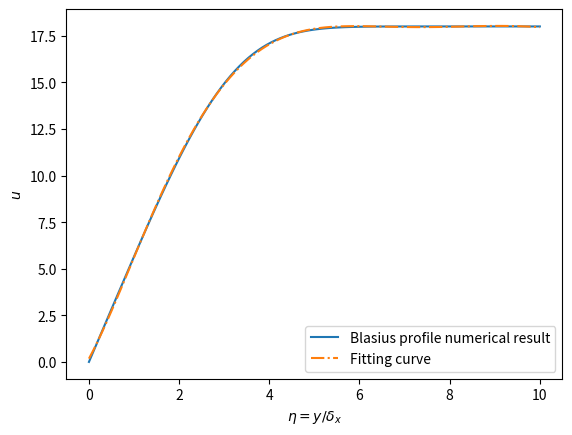

Recreate this plot in Python.
##This Python code is for calculating Blasius profile
# [redacted]
import numpy as np


##for current time step
def OdeSolve(f1, f2, f3, f1_t, f2_t, f3_t, d_eta, n):
    Update(f1, f2, f3, f1_t, f2_t, f3_t, n)
    for i in range(1, n):     #forward finit element discretization
        f1[i] = f1[i-1] + f2[i-1]*d_eta;  #f1' = f2*eta
        f2[i] = f2[i-1] + f3[i-1]*d_eta;  #f2' = f3*eta
        f3[i] = f3[i-1] - 0.5*f1[i-1]*f3[i-1]*d_eta;  #f3' = -0.5*f1*f3*eta


##for time interation advance
def TimeIntegral(f1, f2, f3, f1_t, f2_t, f3_t, d_eta, n):
    er = 1
    while er > 10e-5:
        #new gauss of f3[0] is obtained from this equation
        f3[0] = f3[0] - (f2[n-1] - 1)*(f3[1] - f3_t[1])/(f2[n-1] - f2_t[n-1])
        #update spatial values
        OdeSolve(f1, f2, f3, f1_t, f2_t, f3_t, d_eta, n)
        #final goal is to satisfy bc f2[n-1] = 1
        er = abs(f2[n-1] - 1)


##update from the last gauss
def Update(f1, f2, f3, f1_t, f2_t, f3_t, n):
    for i in range(0,n):
        f1_t[i] = f1[i]
        f2_t[i] = f2[i]
        f3_t[i] = f3[i]


##initialization
# f1 is f, f2 is f', f3 is f''
# f*_t stands for corresbonding value in the last time iteration
n = 100
f1 = np.zeros(n)
f2 = np.zeros(n)
f3 = np.zeros(n)
f1_t = np.zeros(n)
f2_t = np.zeros(n)
f3_t = np.zeros(n)
eta = np.linspace(0, 10.0, n) #eta = y/delta, eta-> infinty
d_eta = eta[1] - eta[0]

##BCs
f1[0] = 0
f2[0] = 0
#f2[n-1] = 1 this bc is for determining the end of code

##initial gausses (need two initial gausses for f3, one gauss is done be setting initial conditions)
f3[0] = 1
OdeSolve(f1, f2, f3, f1_t, f2_t, f3_t, d_eta, n)
#Since now, two gausses are obtained, Newton method is used next

##Time advance
TimeIntegral(f1, f2, f3, f1_t, f2_t, f3_t, d_eta, n)


#print(f2)

import matplotlib.pyplot as plt
#plt.plot(eta,f1)

##u = U*f'  in this case, U = 18
plt.plot(eta,18*f2)
plt.xlabel('$\eta = y/\delta_x$')
plt.ylabel('$u$')


##using polynomial to fit this curve
z = np.polyfit(eta, f2, 6)
print(z)
p = np.poly1d(z) #p = ... + p[5]*eta^5+p[4]*eta^4+p[3]*eta^3+p[2]*eta^2+p[1]*eta^1+p[0]

plt.plot(eta,18*p(eta),'-.')
plt.legend(['Blasius profile numerical result','Fitting curve'])

    
